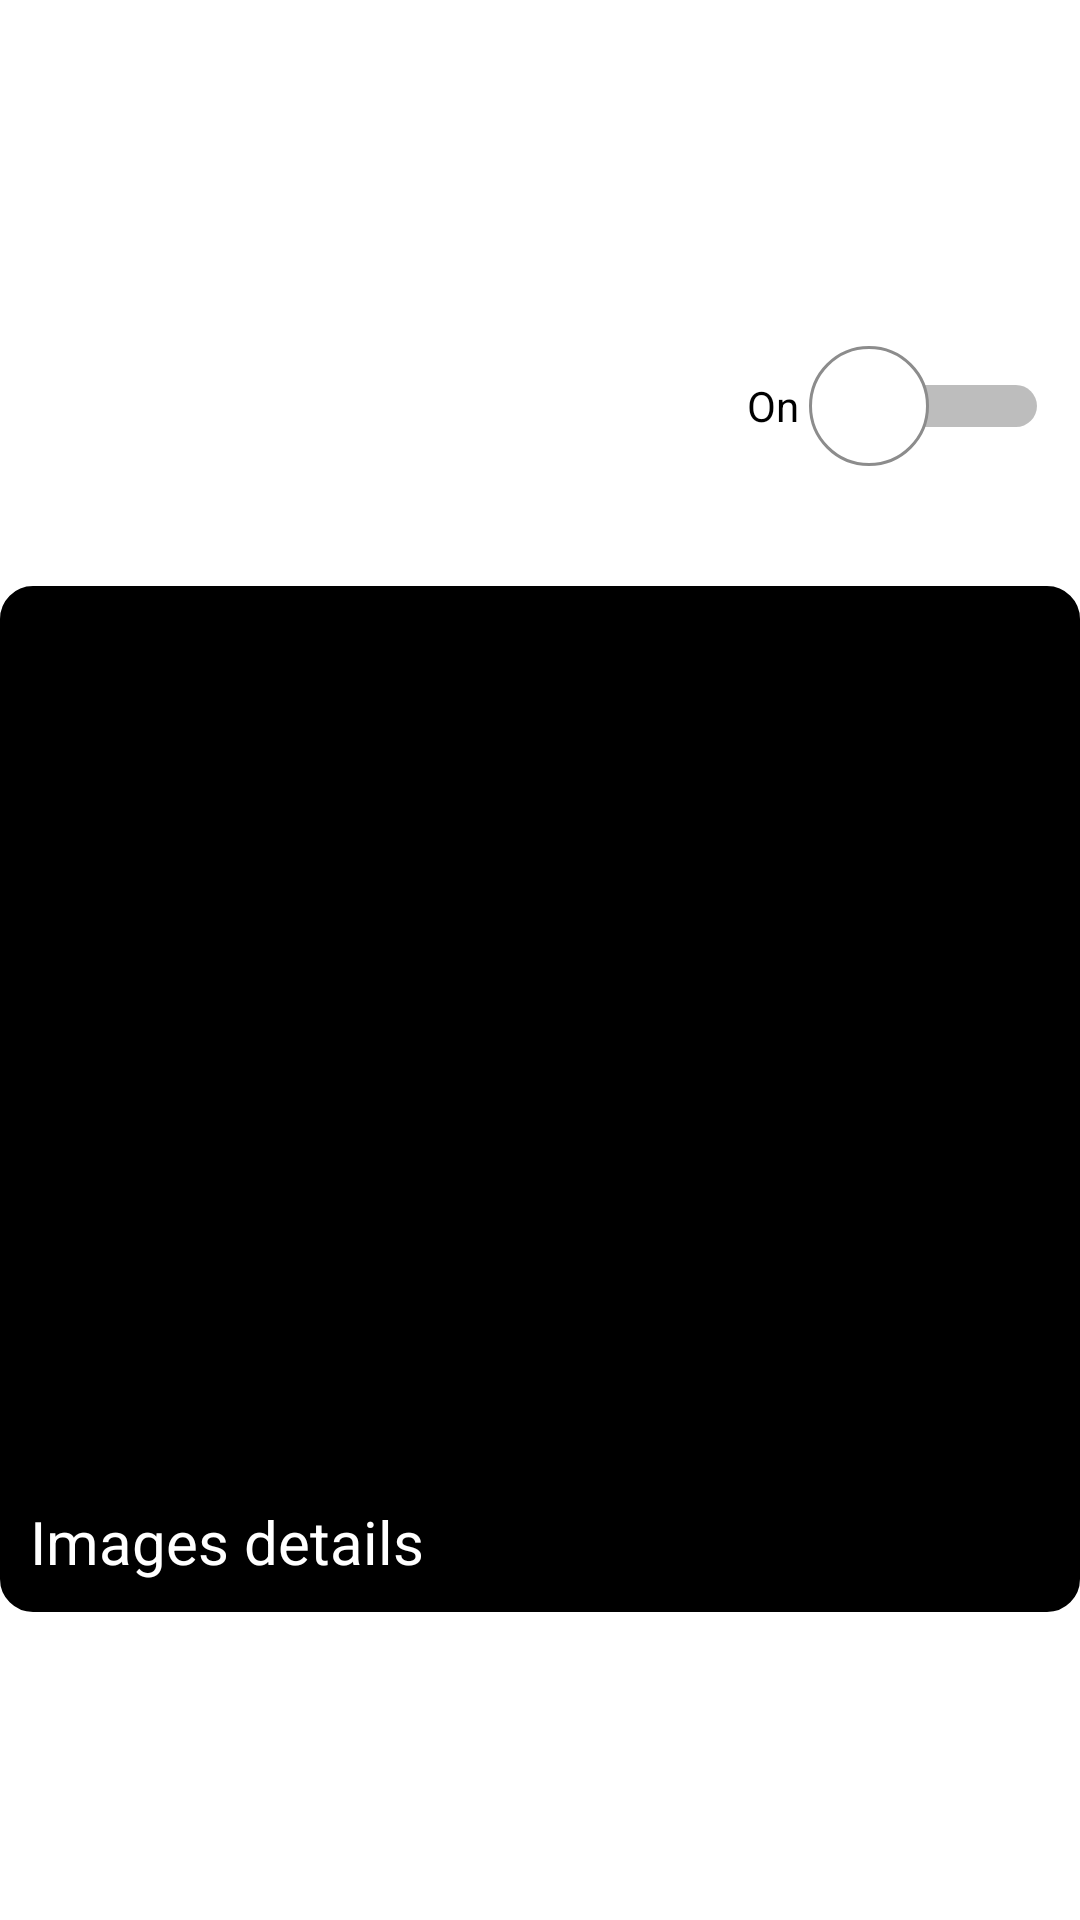

Layout XML and referenced resources for this Android screen:
<!-- AndroidManifest.xml: application theme Theme.WildAnimalDetection -->
<!-- res/layout/fragment_live_stream.xml -->
<?xml version="1.0" encoding="utf-8"?>
<ScrollView android:layout_width="match_parent"
    android:layout_height="match_parent"
    xmlns:android="http://schemas.android.com/apk/res/android"
    xmlns:tools="http://schemas.android.com/tools"
    xmlns:app="http://schemas.android.com/apk/res-auto"
    tools:context=".Activities.ui.livestream.LiveStreamFragment">
<androidx.constraintlayout.widget.ConstraintLayout
    android:layout_width="match_parent"
    android:layout_height="match_parent"
   >

    <TextView
        android:id="@+id/textView4"
        android:layout_width="match_parent"
        android:layout_height="wrap_content"
        android:layout_marginLeft="10dp"
        android:layout_marginTop="20dp"
        android:layout_marginRight="10dp"

        android:gravity="center"
        android:text="Live Images from esp32Cam"
        android:textColor="@color/white"
        android:textSize="30sp"
        app:layout_constraintEnd_toEndOf="parent"
        app:layout_constraintStart_toStartOf="parent"
        app:layout_constraintTop_toTopOf="parent" />

    <LinearLayout
        android:id="@+id/live_linearLayout"
        android:layout_width="match_parent"
        android:layout_height="60dp"
        android:layout_marginTop="10dp"
        android:orientation="horizontal"
        app:layout_constraintEnd_toEndOf="parent"
        app:layout_constraintStart_toStartOf="parent"
        app:layout_constraintTop_toBottomOf="@+id/textView4">

        <TextView
            android:layout_width="wrap_content"
            android:layout_height="60dp"
            android:text="Toggle for live Images"
            android:textColor="@color/white"
            android:textSize="25sp" />

        <Switch
            android:id="@+id/live_switch1"
            android:layout_width="wrap_content"
            android:layout_height="60dp"
            android:layout_gravity="left"
            android:gravity="center"
            android:text=" On "
            android:thumb="@drawable/custom_thumb"
            app:showText="true"
            app:track="@drawable/custom_track" />
    </LinearLayout>

    <LinearLayout
        android:id="@+id/live_listLinear1"
        android:layout_width="match_parent"
        android:layout_height="wrap_content"
        android:background="@drawable/edit_text_round"
        android:backgroundTint="@color/black"
        android:orientation="vertical"
        android:layout_marginTop="30dp"
        android:layout_marginBottom="20dp"
        app:layout_constraintBottom_toBottomOf="parent"
        app:layout_constraintEnd_toEndOf="parent"
        app:layout_constraintStart_toStartOf="parent"
        app:layout_constraintTop_toBottomOf="@+id/live_linearLayout">

        <ImageView
            android:id="@+id/live_stream_img"
            android:layout_width="match_parent"
            android:layout_height="300dp"
             />

        <TextView
            android:id="@+id/live_txt"
            android:layout_width="match_parent"
            android:layout_height="wrap_content"
            android:layout_marginTop="5dp"
            android:layout_marginBottom="10dp"
            android:text="Images details"
            android:textColor="@color/white"
            android:textSize="20sp" />

    </LinearLayout>

</androidx.constraintlayout.widget.ConstraintLayout>
</ScrollView>
<!-- resources referenced by this layout -->
<resources>
  <color name="black">#FF000000</color>
  <color name="white">#FFFFFFFF</color>
  <!-- drawable custom_thumb (drawable) -->
  <?xml version="1.0" encoding="utf-8"?>
  <selector
      xmlns:android="http://schemas.android.com/apk/res/android">
      <item android:state_checked="false">
          <shape android:shape="oval">
              <solid android:color="#ffffff"/>
              <size android:width="40dp"
                  android:height="40dp"/>
              <stroke android:width="1dp"
                  android:color="#8c8c8c"/>
          </shape>
      </item>
      <item android:state_checked="true">
          <shape android:shape="oval">
              <solid android:color="#34c759"/>
              <size android:width="40dp"
                  android:height="40dp"/>
              <stroke android:width="1dp"
                  android:color="#0D802A"/>
          </shape>
      </item>
  </selector>
  <!-- drawable custom_track (drawable) -->
  <?xml version="1.0" encoding="utf-8"?>
  <selector xmlns:android="http://schemas.android.com/apk/res/android">
      <item android:state_checked="false">
          <shape android:shape="rectangle">
              <corners android:radius="150dp" />
              <solid android:color="#ffffff" />
              <stroke android:color="#8c8c8c" android:width="5dp"/>
              <size android:height="50dp" />
          </shape>
      </item>
      <item android:state_checked="true">
          <shape android:shape="rectangle">
              <corners android:radius="150dp" />
              <solid android:color="#34c759" />
              <stroke android:color="#8c8c8c" android:width="5dp"/>
              <size android:height="50dp" />
          </shape>
      </item>
  </selector>
  <!-- drawable edit_text_round (drawable) -->
  <?xml version="1.0" encoding="utf-8"?>
  <selector xmlns:android="http://schemas.android.com/apk/res/android">
      <item android:left="5dp"
          android:bottom="5dp">
          <shape android:shape="rectangle">
              <padding android:left="10dp"/>
              <corners android:radius="10dp"/>
              <stroke android:width="2dp"
                  android:color="#CC9416"/>
          </shape>
  
  
      </item>
      <item android:left="5dp"
          android:bottom="5dp">
          <shape android:shape="rectangle">
              <padding android:left="10dp"/>
              <corners android:radius="10dp"/>
              <stroke android:width="2dp"
                  android:color="#CC9416"/>
          </shape>
  
  
      </item>
  </selector>
  <style name="Theme.WildAnimalDetection" parent="Theme.MaterialComponents.DayNight.DarkActionBar">
          
          <item name="colorPrimary">@color/purple_500</item>
          <item name="colorPrimaryVariant">@color/purple_700</item>
          <item name="colorOnPrimary">@color/white</item>
          
          <item name="colorSecondary">@color/teal_200</item>
          <item name="colorSecondaryVariant">@color/teal_700</item>
          <item name="colorOnSecondary">@color/black</item>
          
          <item name="android:statusBarColor">?attr/colorPrimaryVariant</item>
          
      </style>
  <color name="purple_500">#FF6200EE</color>
  <color name="purple_700">#FF3700B3</color>
  <color name="teal_200">#FF03DAC5</color>
  <color name="teal_700">#FF018786</color>
</resources>
